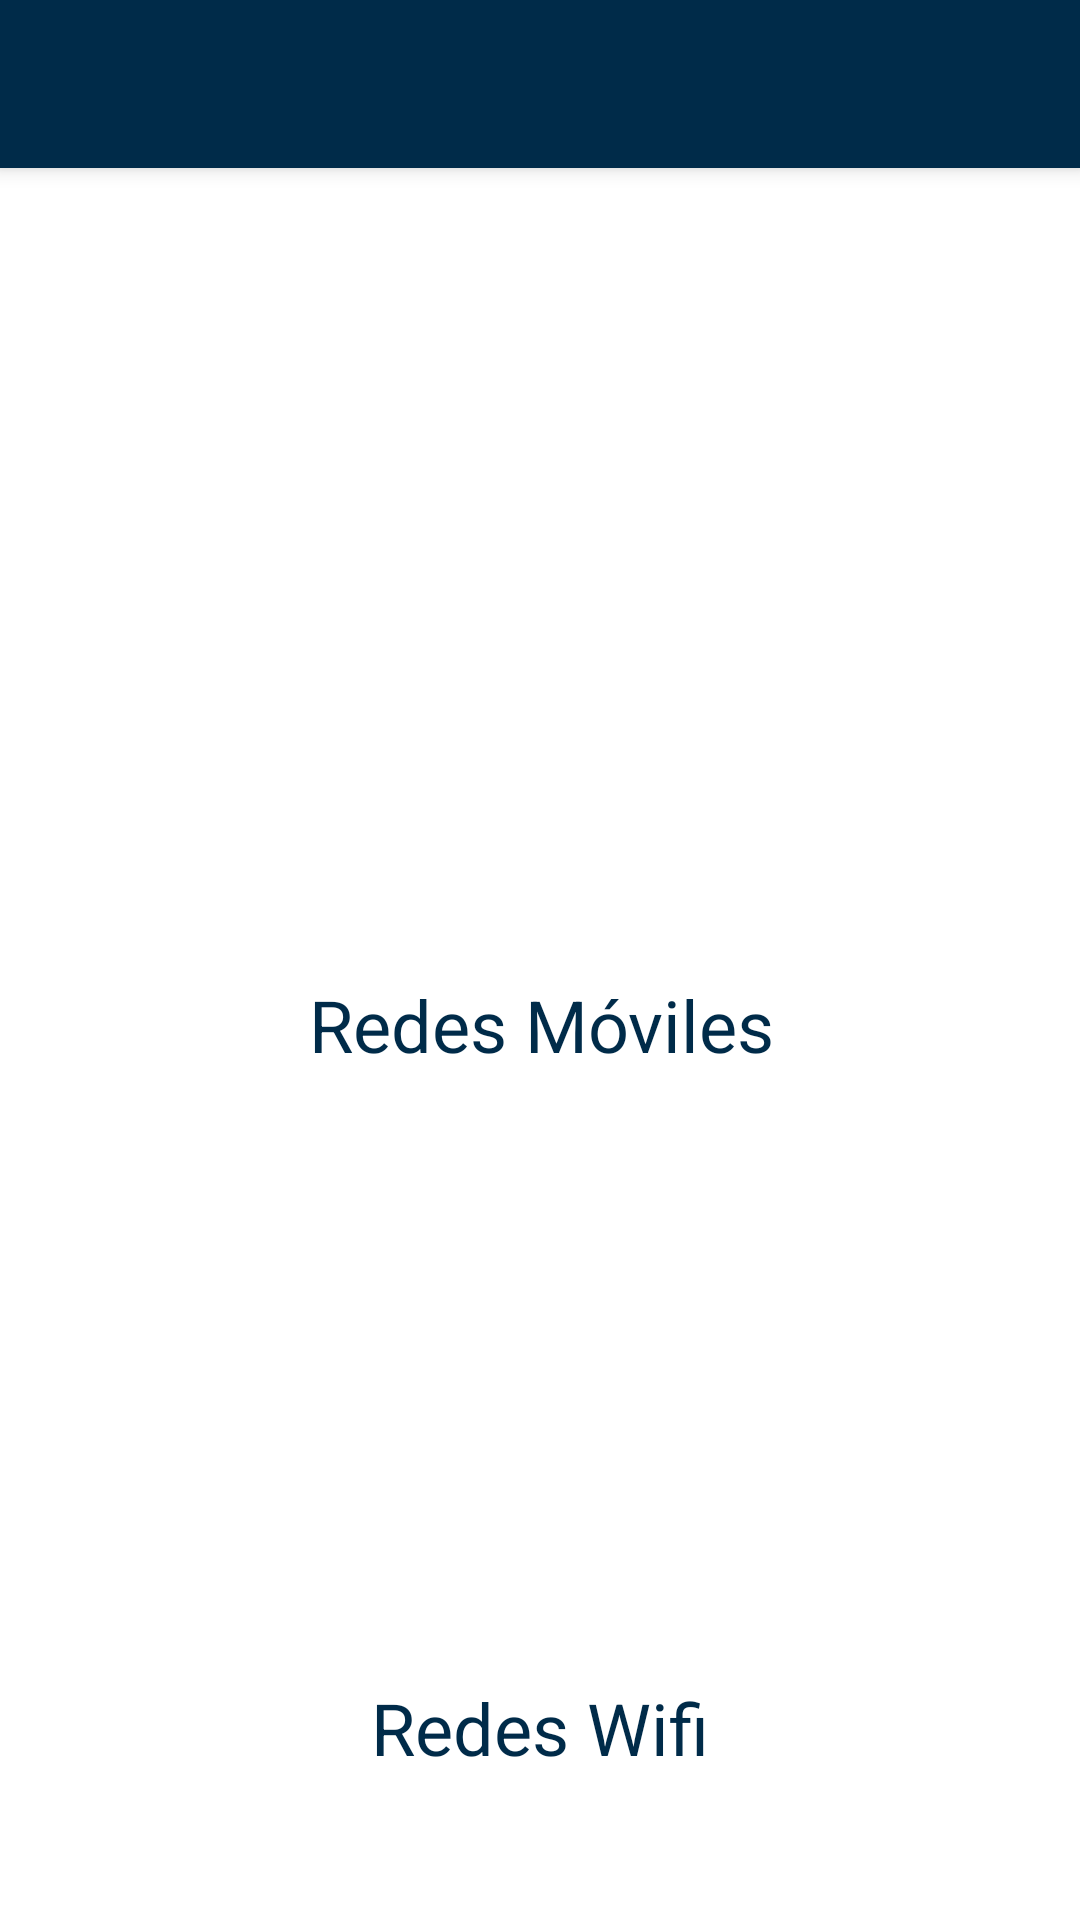

This screen was rendered from an Android layout file. Write that file and the resources it references.
<!-- AndroidManifest.xml: application theme AppTheme -->
<!-- res/layout/activity_inicio.xml -->
<?xml version="1.0" encoding="utf-8"?>
<android.support.design.widget.CoordinatorLayout xmlns:android="http://schemas.android.com/apk/res/android"
    xmlns:app="http://schemas.android.com/apk/res-auto"
    xmlns:tools="http://schemas.android.com/tools"
    android:layout_width="match_parent"
    android:layout_height="match_parent"
    tools:context=".Inicio">

    <android.support.design.widget.AppBarLayout
        android:layout_width="match_parent"
        android:layout_height="wrap_content"
        android:theme="@style/AppTheme.AppBarOverlay">

        <android.support.v7.widget.Toolbar
            android:id="@+id/toolbar"
            android:layout_width="match_parent"
            android:layout_height="?attr/actionBarSize"
            android:background="@color/colorNns1"
            app:popupTheme="@style/AppTheme.PopupOverlay" />

    </android.support.design.widget.AppBarLayout>

    <include
        layout="@layout/content_inicio"
        android:background="@color/colorNnsAuxiliar" />

</android.support.design.widget.CoordinatorLayout>
<!-- res/layout/content_inicio.xml (included above) -->
<?xml version="1.0" encoding="utf-8"?>
<android.support.constraint.ConstraintLayout xmlns:android="http://schemas.android.com/apk/res/android"
    xmlns:app="http://schemas.android.com/apk/res-auto"
    xmlns:tools="http://schemas.android.com/tools"
    android:layout_width="match_parent"
    android:layout_height="match_parent"
    android:background="#ffffff"
    app:layout_behavior="@string/appbar_scrolling_view_behavior"
    tools:context=".Inicio"
    tools:showIn="@layout/activity_inicio">

    <ImageButton
        android:id="@+id/btnMovil"
        android:layout_width="153dp"
        android:layout_height="126dp"
        android:layout_marginStart="8dp"
        android:layout_marginEnd="8dp"
        android:layout_marginBottom="16dp"
        android:background="@drawable/drawable_movil"
        app:layout_constraintBottom_toTopOf="@+id/txtMovil"
        app:layout_constraintEnd_toEndOf="parent"
        app:layout_constraintHorizontal_bias="0.502"
        app:layout_constraintStart_toStartOf="parent" />

    <TextView
        android:id="@+id/txtMovil"
        android:layout_width="wrap_content"
        android:layout_height="wrap_content"
        android:layout_marginStart="8dp"
        android:layout_marginEnd="8dp"
        android:layout_marginBottom="60dp"
        android:text="@string/txt_redes_moviles"
        android:textColor="@color/colorNns1"
        android:textSize="24sp"
        app:layout_constraintBottom_toTopOf="@+id/btnWifi"
        app:layout_constraintEnd_toEndOf="@+id/btnMovil"
        app:layout_constraintStart_toStartOf="@+id/btnMovil" />

    <ImageButton
        android:id="@+id/btnWifi"
        android:layout_width="153dp"
        android:layout_height="126dp"
        android:layout_marginStart="8dp"
        android:layout_marginEnd="8dp"
        android:layout_marginBottom="16dp"
        android:background="@drawable/drawable_wifi"
        app:layout_constraintBottom_toTopOf="@+id/txtWifi"
        app:layout_constraintEnd_toEndOf="parent"
        app:layout_constraintHorizontal_bias="0.502"
        app:layout_constraintStart_toStartOf="parent" />

    <TextView
        android:id="@+id/txtWifi"
        android:layout_width="wrap_content"
        android:layout_height="wrap_content"
        android:layout_marginStart="8dp"
        android:layout_marginEnd="8dp"
        android:layout_marginBottom="48dp"
        android:text="@string/txt_redes_wifi"
        android:textColor="@color/colorNns1"
        android:textSize="24sp"
        app:layout_constraintBottom_toBottomOf="parent"
        app:layout_constraintEnd_toEndOf="@+id/btnWifi"
        app:layout_constraintHorizontal_bias="0.48"
        app:layout_constraintStart_toStartOf="@+id/btnWifi" />


</android.support.constraint.ConstraintLayout>
<!-- resources referenced by this layout -->
<resources>
  <color name="colorNns1">#002B49</color>
  <color name="colorNnsAuxiliar">#E6EBEF</color>
  <!-- drawable drawable_movil (drawable) -->
  <?xml version="1.0" encoding="utf-8"?>
  <selector
      xmlns:android="http://schemas.android.com/apk/res/android">
  
      <item android:state_pressed="true" android:drawable="@drawable/image4" />
      <item android:state_enabled="false" android:drawable="@drawable/image3" />
      <item android:drawable="@drawable/image3" />
  </selector>
  <string name="txt_redes_moviles">Redes Móviles</string>
  <string name="txt_redes_wifi">Redes Wifi</string>
  <style name="AppTheme.AppBarOverlay" parent="ThemeOverlay.AppCompat.Dark.ActionBar" />
  <style name="AppTheme.PopupOverlay" parent="ThemeOverlay.AppCompat.Light" />
  <style name="AppTheme" parent="Theme.AppCompat.Light.DarkActionBar">
          
          <item name="colorPrimary">@color/colorPrimary</item>
          <item name="colorPrimaryDark">@color/colorPrimaryDark</item>
          <item name="colorAccent">@color/colorAccent</item>
      </style>
  <color name="colorPrimary">#7A84BB</color>
  <color name="colorPrimaryDark">#303F9F</color>
  <color name="colorAccent">#FF4081</color>
</resources>
